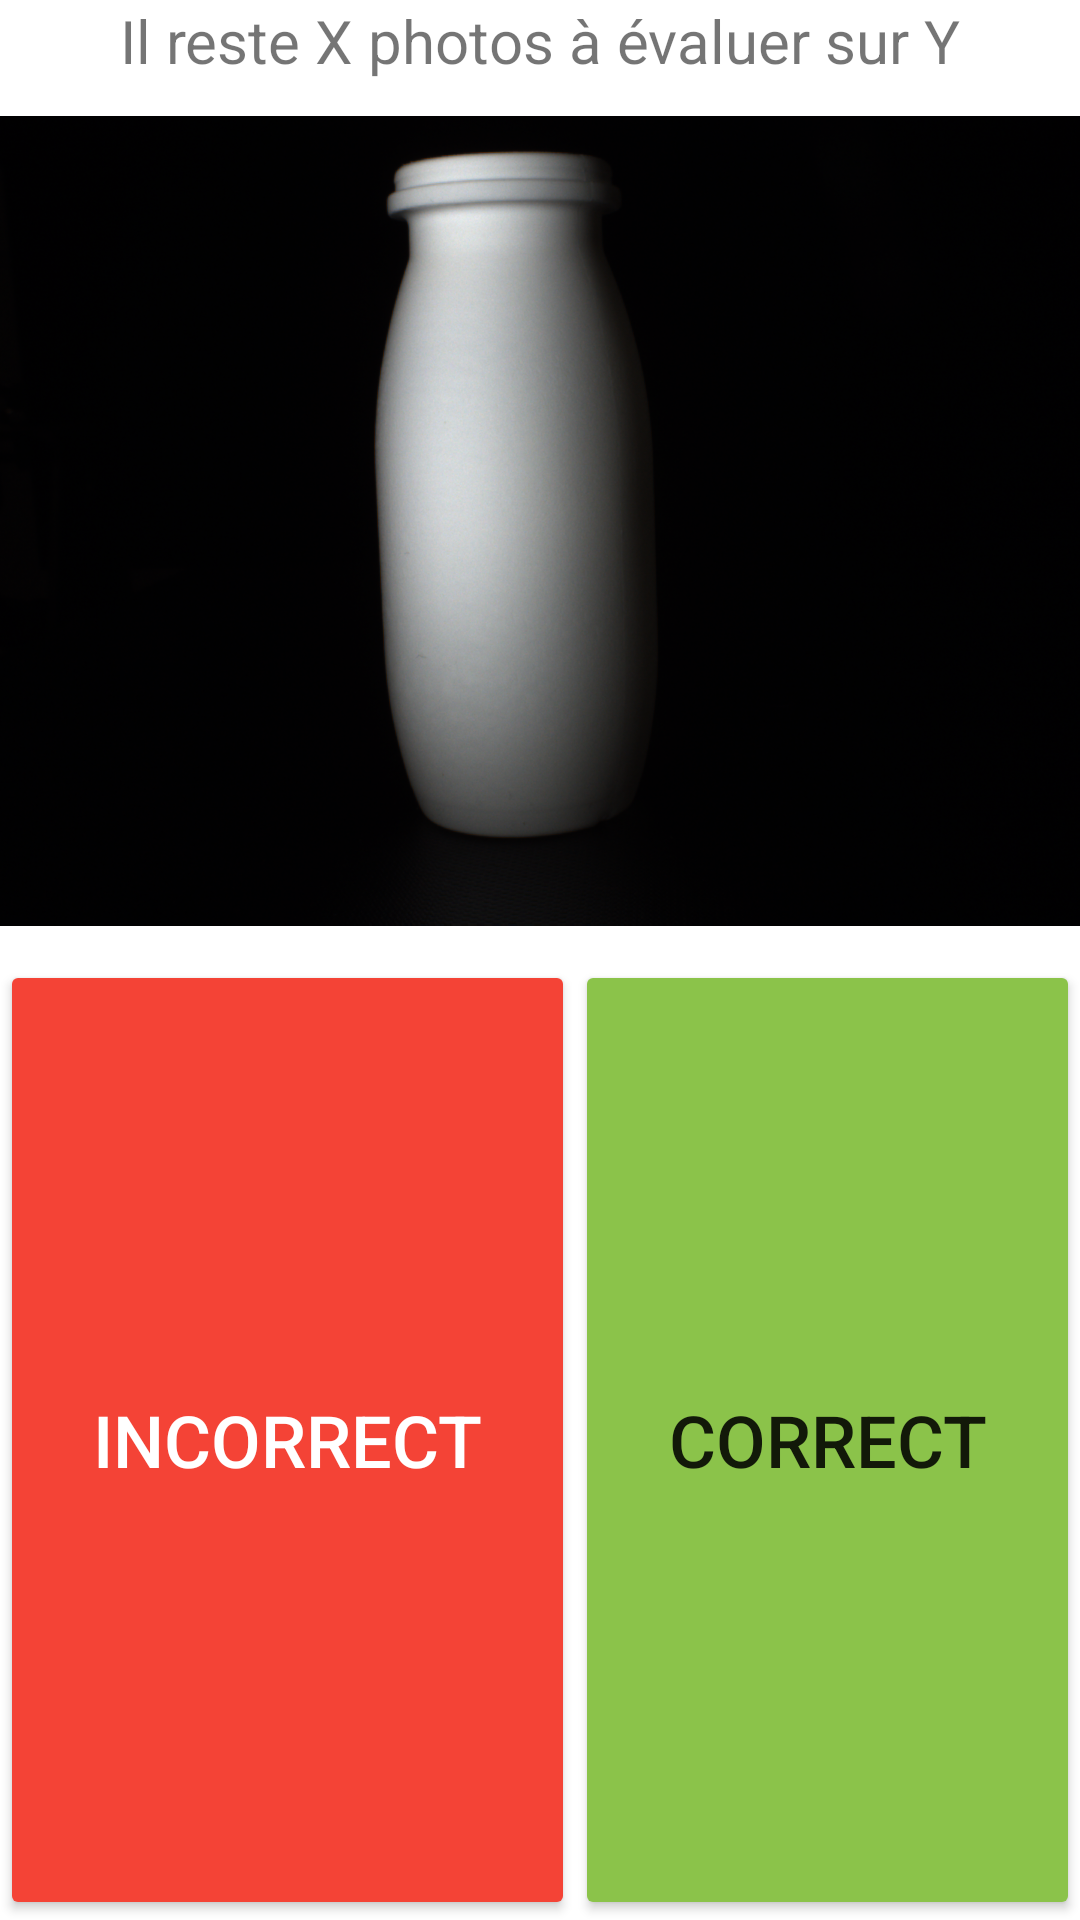

Write the Android layout XML for this screen, with the resource values it uses.
<!-- AndroidManifest.xml: application theme Theme.Hackaton -->
<!-- res/layout/activity_classification.xml -->
<?xml version="1.0" encoding="utf-8"?>
<androidx.constraintlayout.widget.ConstraintLayout xmlns:android="http://schemas.android.com/apk/res/android"
    xmlns:app="http://schemas.android.com/apk/res-auto"
    xmlns:tools="http://schemas.android.com/tools"
    android:layout_width="match_parent"
    android:layout_height="match_parent"
    tools:context=".Activity_classification">

    <LinearLayout
        android:layout_width="match_parent"
        android:layout_height="match_parent"
        android:orientation="vertical">

        <LinearLayout
            android:layout_width="match_parent"
            android:layout_height="match_parent"
            android:layout_weight="1"
            android:orientation="vertical">

            <TextView
                android:id="@+id/score_text"
                android:layout_width="match_parent"
                android:layout_height="wrap_content"
                android:gravity="center"
                android:text="Il reste X photos à évaluer sur Y"
                android:textSize="20sp" />

            <ImageView
                android:id="@+id/imageView"
                android:layout_width="match_parent"
                android:layout_height="wrap_content"
                app:srcCompat="@drawable/y0" />
        </LinearLayout>

        <LinearLayout
            android:layout_width="match_parent"
            android:layout_height="match_parent"
            android:layout_weight="1"
            android:orientation="vertical">

            <LinearLayout
                android:layout_width="match_parent"
                android:layout_height="match_parent"
                android:layout_weight="1"
                android:orientation="horizontal">

                <Button
                    android:id="@+id/invalidButton"
                    android:layout_width="wrap_content"
                    android:layout_height="match_parent"
                    android:layout_weight="1"
                    android:backgroundTint="#F44336"
                    android:text="INCORRECT"
                    android:textColor="#FFFFFF"
                    android:textSize="24sp" />

                <Button
                    android:id="@+id/validButton"
                    android:layout_width="wrap_content"
                    android:layout_height="match_parent"
                    android:layout_weight="1"
                    android:backgroundTint="#8BC34A"
                    android:text="CORRECT"
                    android:textSize="24sp" />
            </LinearLayout>

        </LinearLayout>
    </LinearLayout>

</androidx.constraintlayout.widget.ConstraintLayout>
<!-- resources referenced by this layout -->
<resources>
  <!-- drawable y0: png bitmap (drawable, 682442 bytes) -->
  <style name="Theme.Hackaton" parent="Theme.MaterialComponents.DayNight.DarkActionBar">
          
          <item name="colorPrimary">@color/purple_500</item>
          <item name="colorPrimaryVariant">@color/purple_700</item>
          <item name="colorOnPrimary">@color/white</item>
          
          <item name="colorSecondary">@color/teal_200</item>
          <item name="colorSecondaryVariant">@color/teal_700</item>
          <item name="colorOnSecondary">@color/black</item>
          
          <item name="android:statusBarColor" tools:targetApi="l">?attr/colorPrimaryVariant</item>
          
      </style>
  <!-- not gathered from this repository: default colours our renderer supplied (Android Studio template values) -->
  <color name="purple_500">#FF6200EE</color>
  <color name="purple_700">#FF3700B3</color>
  <color name="teal_200">#FF03DAC5</color>
  <color name="teal_700">#FF018786</color>
  <color name="black">#FF000000</color>
  <color name="white">#FFFFFFFF</color>
</resources>
